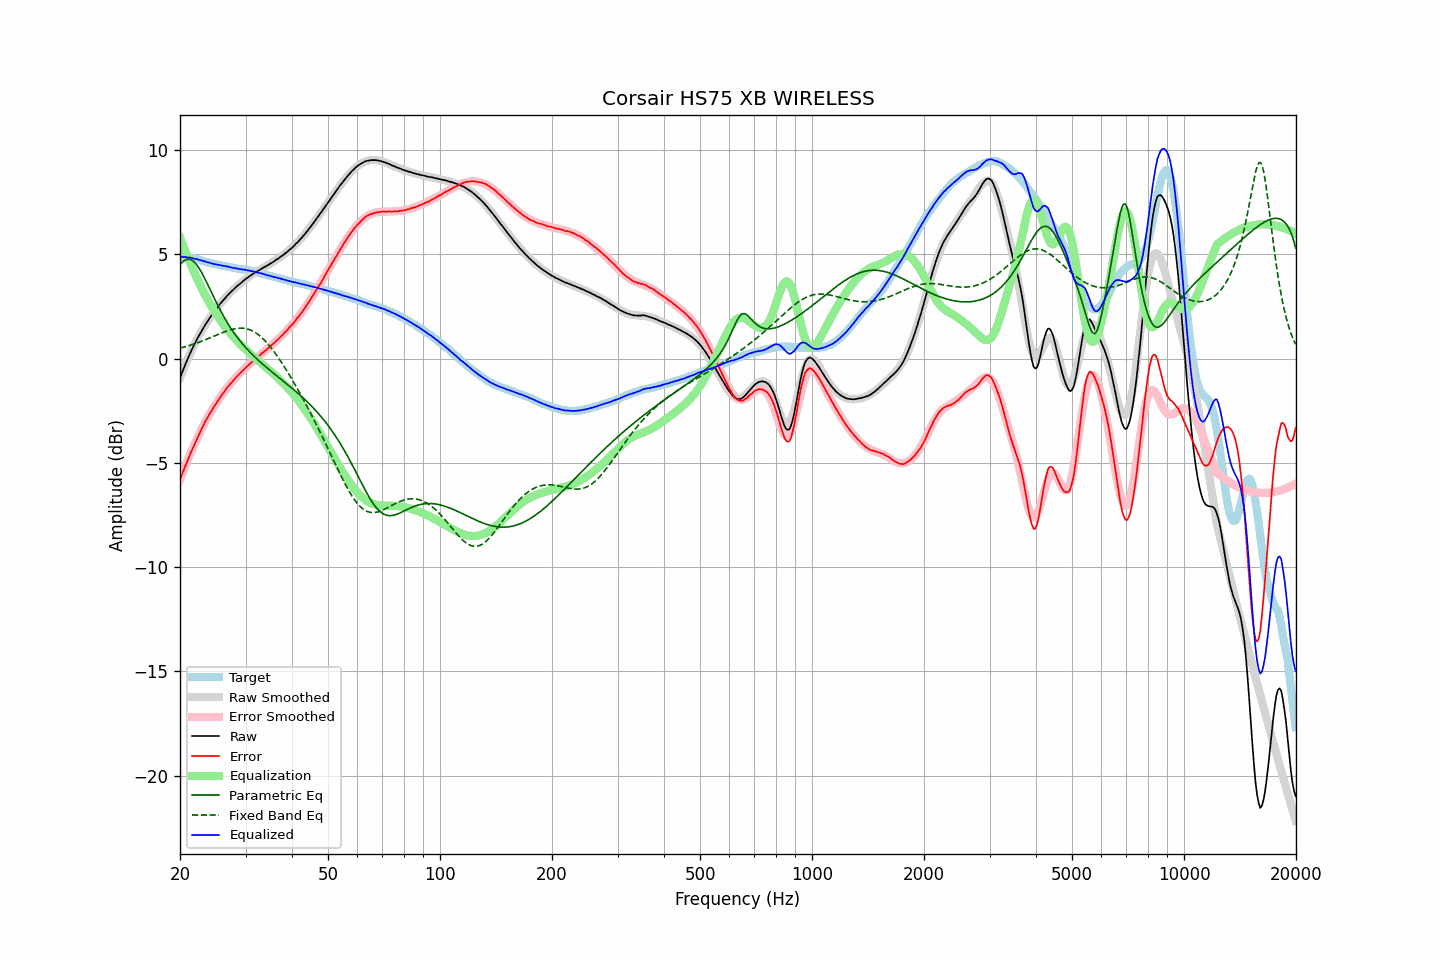

The file beside this chart, header and first rows:
frequency, raw, error, smoothed, error_smoothed, equalization, parametric_eq, fixed_band_eq, equalized_raw, equalized_smoothed, target
20.00, -0.94, -5.81, -0.92, -5.81, 5.81, 4.50, 0.50, 4.88, 4.89, 4.87
20.20, -0.73, -5.60, -0.73, -5.61, 5.61, 4.59, 0.52, 4.88, 4.88, 4.87
20.40, -0.54, -5.41, -0.53, -5.41, 5.41, 4.66, 0.54, 4.87, 4.88, 4.87
20.61, -0.34, -5.21, -0.34, -5.21, 5.21, 4.72, 0.57, 4.87, 4.87, 4.87
20.81, -0.15, -5.02, -0.16, -5.02, 5.02, 4.75, 0.59, 4.87, 4.86, 4.87
21.02, 0.02, -4.85, 0.02, -4.83, 4.83, 4.77, 0.61, 4.85, 4.85, 4.87
21.23, 0.21, -4.64, 0.19, -4.64, 4.64, 4.76, 0.63, 4.85, 4.83, 4.85
21.44, 0.37, -4.47, 0.36, -4.46, 4.46, 4.73, 0.66, 4.83, 4.82, 4.84
21.66, 0.53, -4.29, 0.53, -4.28, 4.28, 4.69, 0.68, 4.81, 4.81, 4.82
21.87, 0.68, -4.11, 0.69, -4.11, 4.11, 4.62, 0.71, 4.79, 4.79, 4.80
22.09, 0.84, -3.95, 0.84, -3.94, 3.94, 4.54, 0.74, 4.78, 4.78, 4.79
22.31, 0.99, -3.76, 0.99, -3.77, 3.77, 4.43, 0.76, 4.76, 4.76, 4.76
22.54, 1.13, -3.61, 1.13, -3.60, 3.60, 4.32, 0.79, 4.73, 4.74, 4.74
22.76, 1.27, -3.45, 1.27, -3.45, 3.45, 4.19, 0.82, 4.72, 4.71, 4.72
22.99, 1.40, -3.29, 1.40, -3.29, 3.29, 4.05, 0.85, 4.69, 4.69, 4.69
23.22, 1.53, -3.13, 1.53, -3.14, 3.14, 3.90, 0.88, 4.67, 4.67, 4.66
23.45, 1.66, -2.97, 1.65, -2.99, 2.99, 3.75, 0.91, 4.65, 4.65, 4.63
23.69, 1.77, -2.85, 1.78, -2.85, 2.85, 3.59, 0.94, 4.62, 4.62, 4.62
23.92, 1.89, -2.71, 1.89, -2.71, 2.71, 3.43, 0.97, 4.60, 4.60, 4.60
24.16, 2.01, -2.58, 2.01, -2.58, 2.58, 3.27, 1.01, 4.59, 4.58, 4.59
24.40, 2.11, -2.46, 2.12, -2.45, 2.45, 3.11, 1.04, 4.56, 4.57, 4.57
24.65, 2.22, -2.33, 2.23, -2.32, 2.32, 2.95, 1.07, 4.54, 4.55, 4.55
24.89, 2.32, -2.21, 2.33, -2.20, 2.20, 2.79, 1.11, 4.52, 4.53, 4.53
25.14, 2.43, -2.09, 2.43, -2.08, 2.08, 2.63, 1.14, 4.51, 4.51, 4.52
25.39, 2.53, -1.97, 2.53, -1.96, 1.96, 2.48, 1.17, 4.50, 4.50, 4.50
25.65, 2.63, -1.86, 2.63, -1.85, 1.85, 2.33, 1.20, 4.48, 4.48, 4.49
25.91, 2.72, -1.74, 2.72, -1.74, 1.74, 2.19, 1.23, 4.46, 4.47, 4.46
26.16, 2.81, -1.64, 2.81, -1.64, 1.64, 2.05, 1.26, 4.45, 4.45, 4.45
26.43, 2.90, -1.54, 2.90, -1.53, 1.53, 1.91, 1.29, 4.43, 4.43, 4.44
26.69, 2.99, -1.42, 2.98, -1.43, 1.43, 1.78, 1.32, 4.42, 4.42, 4.41
26.96, 3.07, -1.33, 3.07, -1.34, 1.34, 1.66, 1.35, 4.41, 4.40, 4.40
27.23, 3.15, -1.24, 3.15, -1.24, 1.24, 1.53, 1.37, 4.39, 4.39, 4.39
27.50, 3.22, -1.16, 3.22, -1.15, 1.15, 1.42, 1.39, 4.37, 4.37, 4.38
27.77, 3.29, -1.07, 3.30, -1.06, 1.06, 1.30, 1.41, 4.35, 4.36, 4.36
28.05, 3.37, -0.98, 3.37, -0.97, 0.97, 1.19, 1.43, 4.34, 4.34, 4.35
28.33, 3.44, -0.89, 3.44, -0.89, 0.89, 1.08, 1.44, 4.33, 4.33, 4.33
28.62, 3.51, -0.81, 3.51, -0.81, 0.81, 0.98, 1.45, 4.32, 4.32, 4.32
28.90, 3.57, -0.73, 3.58, -0.73, 0.73, 0.88, 1.46, 4.30, 4.30, 4.30
29.19, 3.63, -0.65, 3.64, -0.65, 0.65, 0.79, 1.46, 4.28, 4.29, 4.28
29.48, 3.70, -0.58, 3.70, -0.57, 0.57, 0.69, 1.46, 4.28, 4.28, 4.28
29.78, 3.77, -0.50, 3.76, -0.50, 0.50, 0.60, 1.45, 4.27, 4.26, 4.27
30.08, 3.83, -0.43, 3.82, -0.43, 0.43, 0.52, 1.44, 4.26, 4.25, 4.26
30.38, 3.88, -0.36, 3.88, -0.35, 0.35, 0.43, 1.42, 4.24, 4.24, 4.24
30.68, 3.94, -0.29, 3.94, -0.28, 0.28, 0.35, 1.40, 4.22, 4.22, 4.23
30.99, 3.99, -0.21, 3.99, -0.21, 0.21, 0.27, 1.37, 4.20, 4.20, 4.20
31.30, 4.04, -0.15, 4.04, -0.15, 0.15, 0.19, 1.33, 4.19, 4.19, 4.19
31.61, 4.10, -0.08, 4.09, -0.08, 0.08, 0.12, 1.29, 4.18, 4.17, 4.18
31.93, 4.14, -0.02, 4.14, -0.01, 0.01, 0.04, 1.24, 4.15, 4.15, 4.16
32.24, 4.18, 0.05, 4.19, 0.05, -0.05, -0.03, 1.19, 4.13, 4.13, 4.13
32.57, 4.23, 0.12, 4.23, 0.12, -0.12, -0.10, 1.13, 4.11, 4.11, 4.11
32.89, 4.28, 0.18, 4.28, 0.19, -0.19, -0.17, 1.07, 4.10, 4.09, 4.10
33.22, 4.33, 0.26, 4.32, 0.25, -0.25, -0.24, 1.00, 4.08, 4.07, 4.07
33.55, 4.37, 0.31, 4.37, 0.32, -0.32, -0.30, 0.93, 4.06, 4.05, 4.06
33.89, 4.41, 0.38, 4.41, 0.38, -0.38, -0.37, 0.85, 4.03, 4.03, 4.03
34.23, 4.45, 0.44, 4.46, 0.45, -0.45, -0.43, 0.76, 4.00, 4.01, 4.01
34.57, 4.50, 0.51, 4.50, 0.51, -0.51, -0.50, 0.68, 3.99, 3.99, 3.99
34.92, 4.55, 0.58, 4.55, 0.58, -0.58, -0.56, 0.58, 3.97, 3.97, 3.97
35.27, 4.59, 0.64, 4.60, 0.65, -0.65, -0.62, 0.49, 3.94, 3.95, 3.95
35.62, 4.64, 0.71, 4.64, 0.72, -0.72, -0.69, 0.39, 3.92, 3.93, 3.93
35.97, 4.69, 0.78, 4.69, 0.79, -0.79, -0.75, 0.28, 3.91, 3.91, 3.91
... 635 more rows
